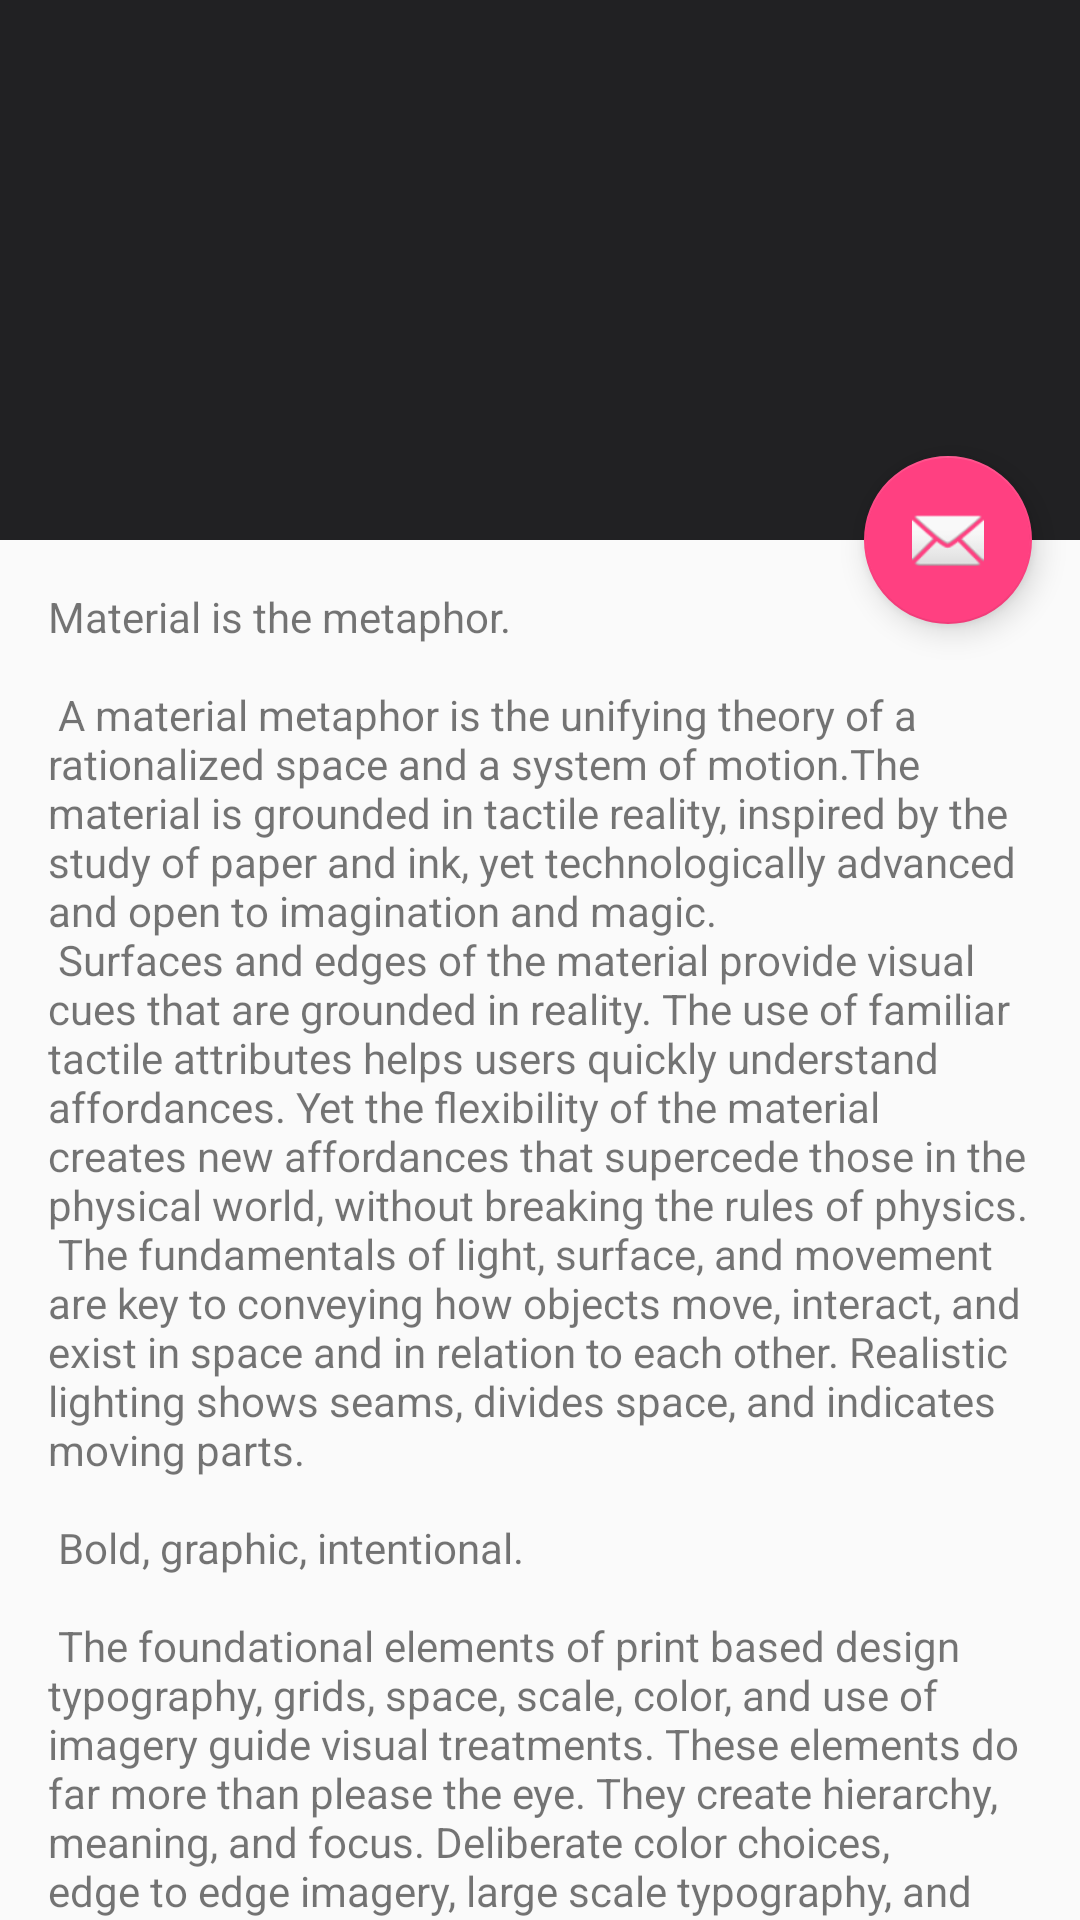

Here is an Android app screen rendered from its layout file. Give the layout XML and the strings, colors and styles it references.
<!-- AndroidManifest.xml: application theme AppTheme -->
<!-- res/layout/activity_scrolling.xml -->
<?xml version="1.0" encoding="utf-8"?>
<layout>
    <data>
        <variable name="model" type="com.example.hyc.movieshow.datas.MovieModel"/>

    </data>

    <android.support.design.widget.CoordinatorLayout
        xmlns:android="http://schemas.android.com/apk/res/android"
        xmlns:app="http://schemas.android.com/apk/res-auto"
        xmlns:tools="http://schemas.android.com/tools"
        android:layout_width="match_parent"
        android:layout_height="match_parent"
        android:fitsSystemWindows="true"
        tools:context="com.example.hyc.movieshow.ScrollingActivity">

        <android.support.design.widget.AppBarLayout
            android:id="@+id/app_bar"
            android:layout_width="match_parent"
            android:layout_height="@dimen/app_bar_height"
            android:fitsSystemWindows="true"
            android:theme="@style/AppTheme.AppBarOverlay">

            <android.support.design.widget.CollapsingToolbarLayout
                android:id="@+id/toolbar_layout"
                android:layout_width="match_parent"
                android:layout_height="match_parent"
                android:fitsSystemWindows="true"
                app:contentScrim="?attr/colorPrimary"
                app:layout_scrollFlags="scroll|exitUntilCollapsed">
                <ImageView android:id="@+id/img_scrolling"
                           android:layout_width="match_parent"
                           android:layout_height="match_parent"
                           android:fitsSystemWindows="true"
                           android:scaleType="centerCrop"
                           app:imgbigsrc="@{model.poster_path}"
                           app:layout_collapseMode="parallax"/>

                <android.support.v7.widget.Toolbar
                    android:id="@+id/toolbar"
                    android:layout_width="match_parent"
                    android:layout_height="?attr/actionBarSize"
                    app:layout_collapseMode="pin"
                    app:popupTheme="@style/AppTheme.PopupOverlay">

                </android.support.v7.widget.Toolbar>

            </android.support.design.widget.CollapsingToolbarLayout>
        </android.support.design.widget.AppBarLayout>

        <include layout="@layout/content_scrolling"/>

        <android.support.design.widget.FloatingActionButton
            android:id="@+id/fab"
            android:layout_width="wrap_content"
            android:layout_height="wrap_content"
            android:layout_margin="@dimen/fab_margin"
            app:layout_anchor="@id/app_bar"
            app:layout_anchorGravity="bottom|end"
            app:srcCompat="@android:drawable/ic_dialog_email"/>

    </android.support.design.widget.CoordinatorLayout>
</layout>
<!-- res/layout/content_scrolling.xml (included above) -->
<?xml version="1.0" encoding="utf-8"?>
<android.support.v4.widget.NestedScrollView
    xmlns:android="http://schemas.android.com/apk/res/android"
    xmlns:app="http://schemas.android.com/apk/res-auto"
    xmlns:tools="http://schemas.android.com/tools"
    android:layout_width="match_parent"
    android:layout_height="match_parent"
    app:layout_behavior="@string/appbar_scrolling_view_behavior"
    tools:context="com.example.hyc.movieshow.ScrollingActivity"
    tools:showIn="@layout/activity_scrolling">

    <TextView
        android:layout_width="wrap_content"
        android:layout_height="wrap_content"
        android:layout_margin="@dimen/text_margin"
        android:text="@string/large_text"/>

</android.support.v4.widget.NestedScrollView>
<!-- resources referenced by this layout -->
<resources>
  <dimen name="app_bar_height">180dp</dimen>
  <dimen name="fab_margin">16dp</dimen>
  <dimen name="text_margin">16dp</dimen>
  <color name="colorPrimary">#212123</color>
  <color name="colorPrimaryDark">#303F9F</color>
  <color name="colorAccent">#FF4081</color>
</resources>
